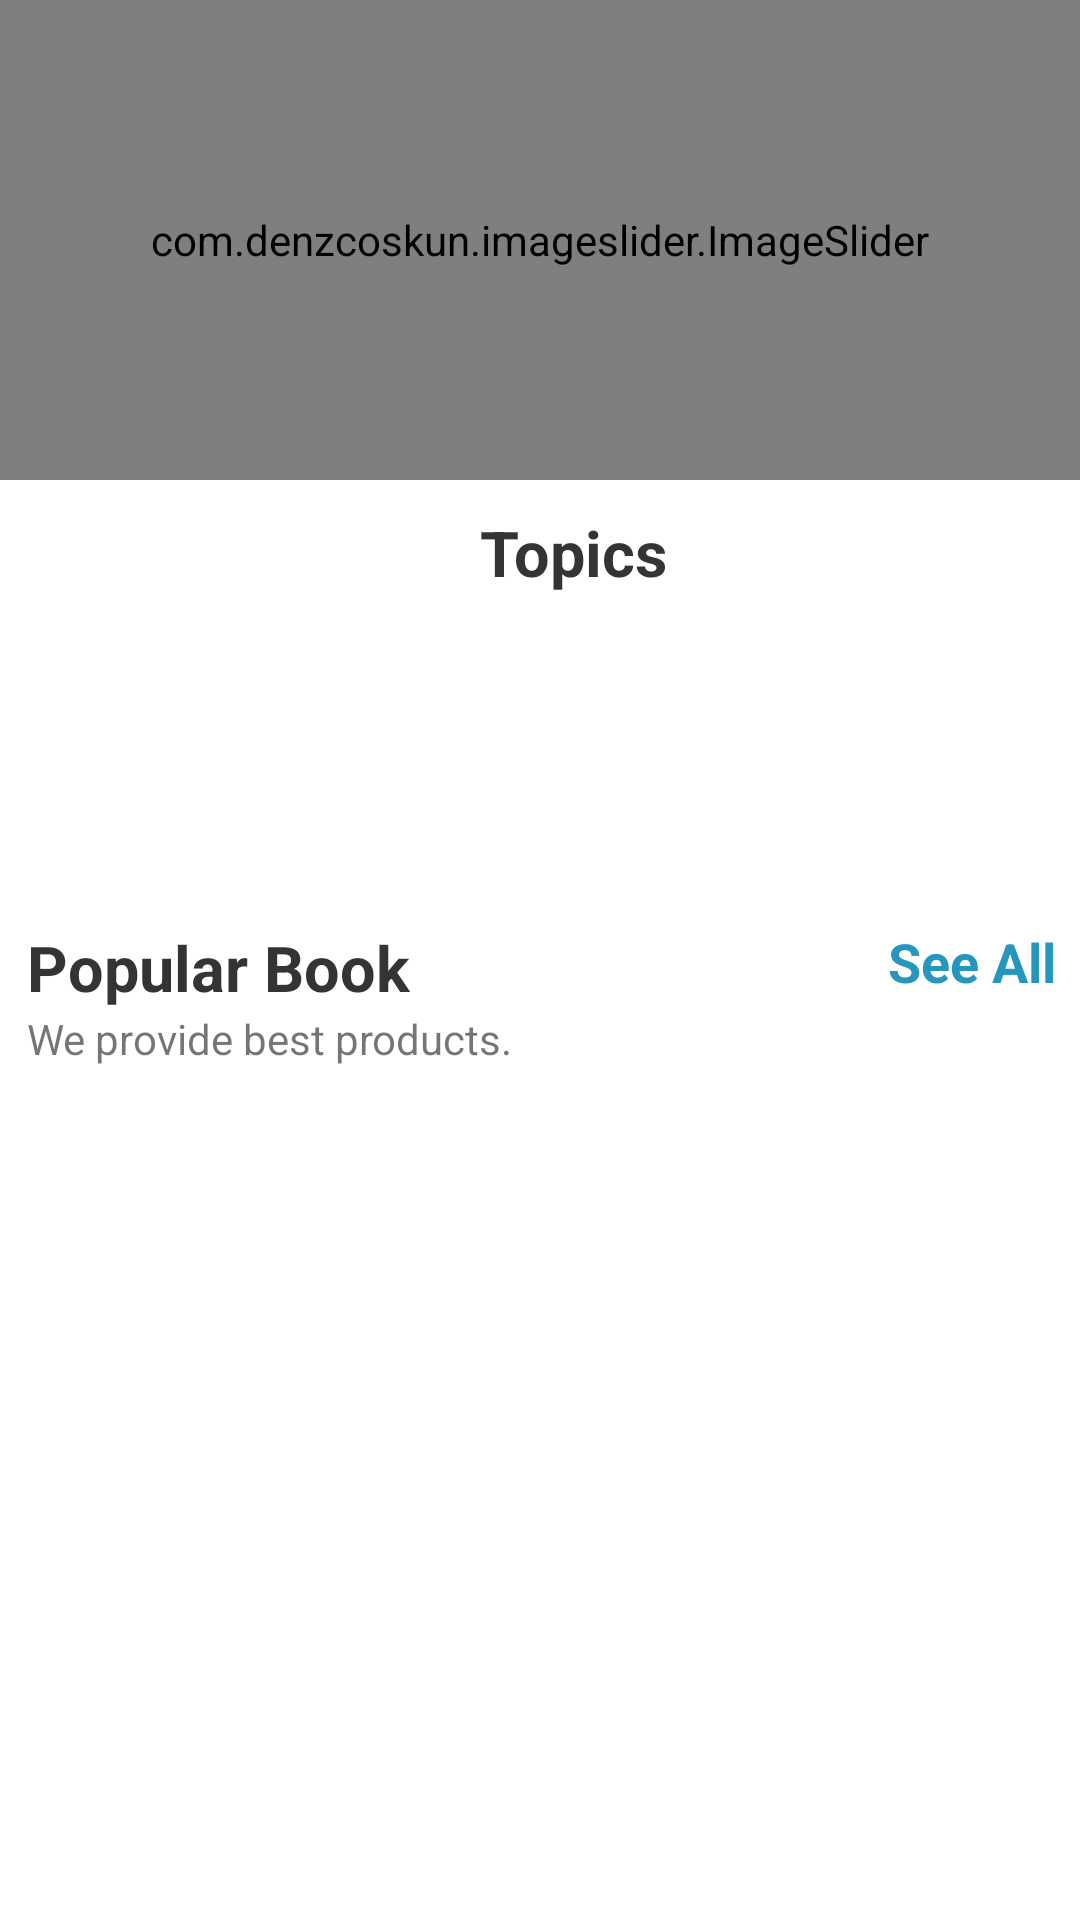

The Android layout XML behind this screen, and the referenced resources:
<!-- AndroidManifest.xml: application theme Theme.AppBanSach -->
<!-- res/layout/fragment_home.xml -->
<?xml version="1.0" encoding="utf-8"?>
<androidx.core.widget.NestedScrollView xmlns:android="http://schemas.android.com/apk/res/android"
    xmlns:tools="http://schemas.android.com/tools"
    android:layout_width="match_parent"
    android:layout_height="match_parent"
    xmlns:app="http://schemas.android.com/apk/res-auto"
    tools:context=".fragment.HomeFragment">


    <LinearLayout
        android:id="@+id/home_layout"
        android:layout_width="match_parent"
        android:layout_height="match_parent"
        android:orientation="vertical">

        <com.denzcoskun.imageslider.ImageSlider
            android:id="@+id/image_slider"
            android:layout_width="match_parent"
            android:layout_height="160dp"
            app:iss_auto_cycle="true"
            app:iss_delay="0"
            app:iss_period="1000" />

        <LinearLayout
            android:layout_width="match_parent"
            android:layout_height="wrap_content"
            android:layout_marginLeft="9dp"
            android:orientation="horizontal"
            android:weightSum="2">

            <TextView
                android:layout_marginTop="10dp"
                android:layout_width="377dp"
                android:layout_height="wrap_content"
                android:layout_weight="1"
                android:gravity="center"
                android:text="Topics"
                android:textColor="@color/darkblue"
                android:textSize="21sp"
                android:textStyle="bold" />



        </LinearLayout>

        <androidx.recyclerview.widget.RecyclerView
            android:id="@+id/rec_category"
            android:layout_width="wrap_content"
            android:layout_height="90dp"
            android:layout_marginLeft="9dp"
            android:layout_marginTop="10dp" />


        <LinearLayout
            android:layout_width="match_parent"
            android:layout_height="match_parent"
            android:orientation="vertical">

            <RelativeLayout
                android:layout_width="wrap_content"
                android:layout_height="wrap_content"
                android:layout_marginTop="10dp" >

                <TextView
                    android:id="@+id/popular_products"
                    android:layout_width="wrap_content"
                    android:layout_height="wrap_content"
                    android:layout_marginLeft="9dp"
                    android:text="Popular Book"
                    android:textColor="@color/darkblue"

                    android:textSize="21sp"
                    android:textStyle="bold" />

                <TextView
                    android:layout_width="wrap_content"
                    android:layout_height="wrap_content"
                    android:layout_below="@+id/popular_products"
                    android:layout_marginLeft="9dp"
                    android:text="We provide best products." />

                <TextView
                    android:id="@+id/popular_see_all"
                    android:layout_width="wrap_content"
                    android:layout_height="wrap_content"
                    android:layout_alignParentEnd="true"
                    android:layout_marginRight="8dp"
                    android:text="See All"
                    android:textColor="@color/PrimaryColor"
                    android:textSize="18sp"
                    android:textStyle="bold" />
            </RelativeLayout>

            <androidx.recyclerview.widget.RecyclerView
                android:id="@+id/popular_rec"
                android:layout_width="wrap_content"
                android:layout_height="wrap_content"
                android:layout_gravity="center"
                android:layout_margin="7dp"
                android:layout_marginTop="0dp"
                android:padding="0dp" />
        </LinearLayout>

    </LinearLayout>





</androidx.core.widget.NestedScrollView>
<!-- resources referenced by this layout -->
<resources>
  <color name="PrimaryColor">#2596be</color>
  <color name="darkblue">#333533</color>
  <style name="Theme.AppBanSach" parent="Theme.MaterialComponents.DayNight.NoActionBar">
          
          <item name="colorPrimary">@color/purple_500</item>
          <item name="colorPrimaryVariant">@color/purple_700</item>
          <item name="colorOnPrimary">@color/white</item>
          
          <item name="colorSecondary">@color/teal_200</item>
          <item name="colorSecondaryVariant">@color/teal_700</item>
          <item name="colorOnSecondary">@color/white</item>
          
          <item name="android:statusBarColor" tools:targetApi="l">?attr/colorPrimaryVariant</item>
          
      </style>
  <color name="purple_500">#FF6200EE</color>
  <color name="purple_700">#FF3700B3</color>
  <color name="white">#FFFFFFFF</color>
  <color name="teal_200">#FF03DAC5</color>
  <color name="teal_700">#FF018786</color>
</resources>
